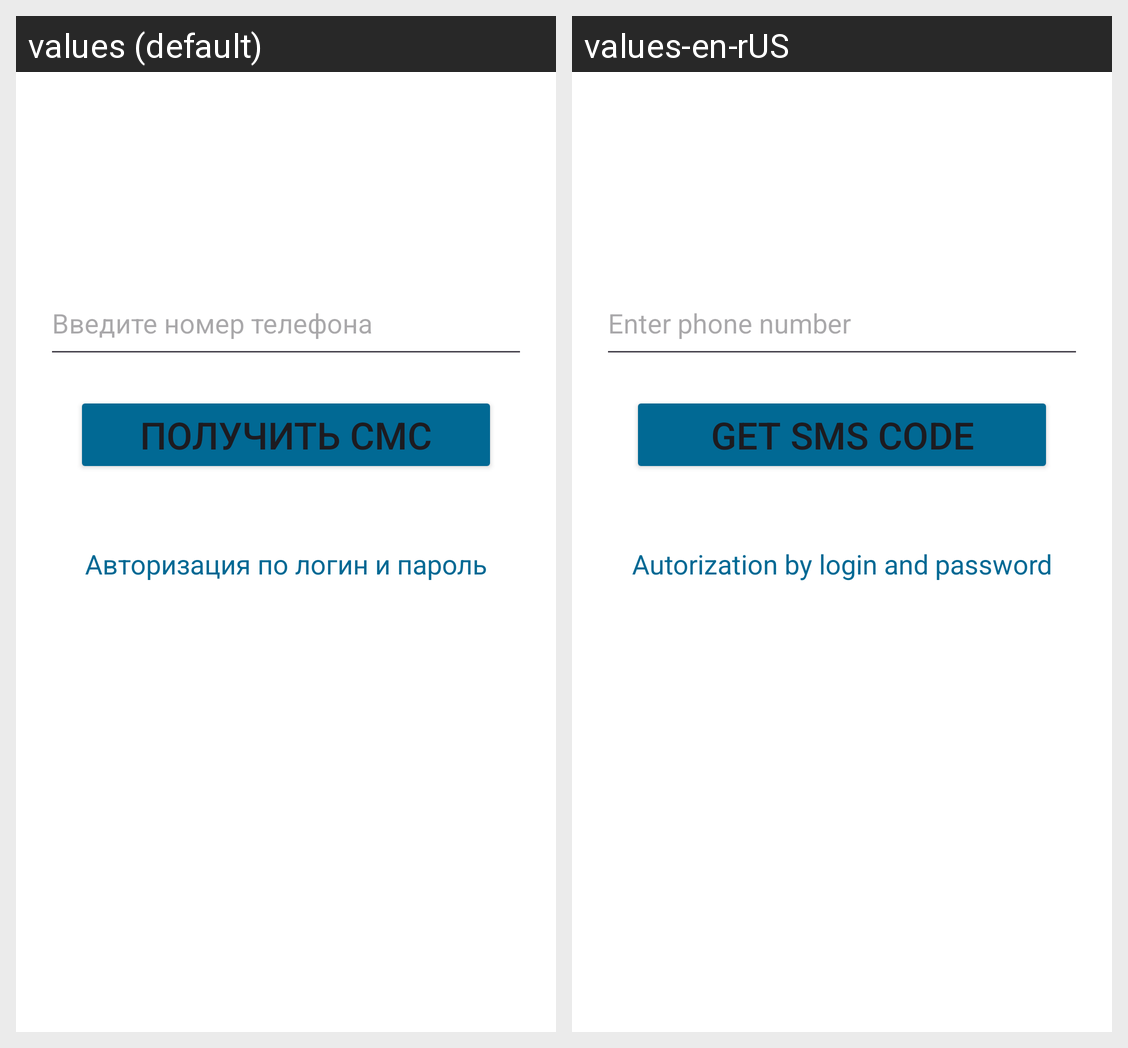

The same Android screen rendered under two of its app's locales, left to right. List the strings drawn on it with the default value and each locale's translation.
Android screen res/layout/activity_phone_login.xml rendered under 2 locales, left to right: values (default), values-en-rUS. Device: Nexus 5 (rendered at 1080×1920; each locale shown at half size, 540×960, under a caption strip naming it); theme Theme.bsconnect.
Strings drawn on this screen, with the default value and each locale's value (text and hints the layout hard-codes, and strings that could not be matched under every locale, appear in the picture but are not listed):

PhoneNumberPrompt
  values: Введите номер телефона
  values-en-rUS: Enter phone number

GetSmsCode
  values: ПОЛУЧИТЬ СМС
  values-en-rUS: GET SMS CODE

LognPasswordAutorization
  values: Авторизация по логин и пароль
  values-en-rUS: Autorization by login and password
